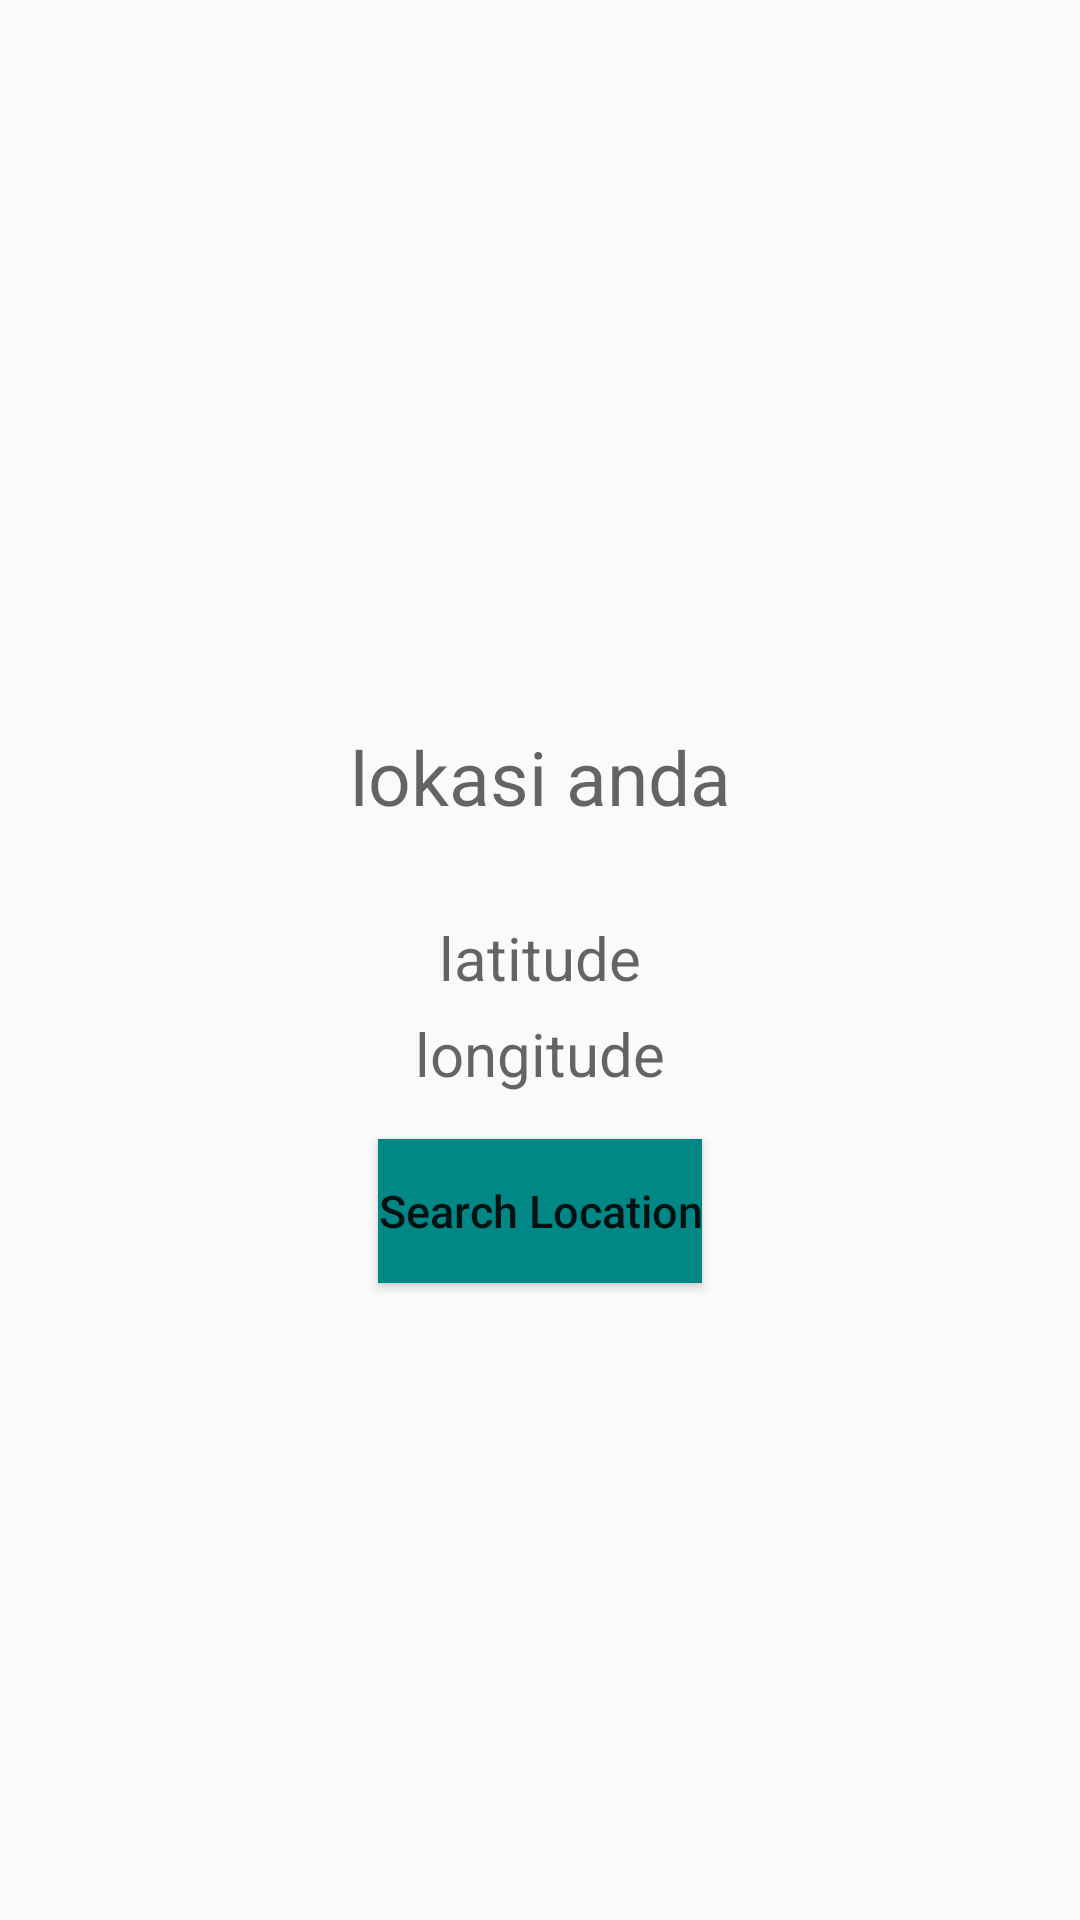

Write the Android layout XML for this screen, with the resource values it uses.
<!-- AndroidManifest.xml: application theme Theme.UserLocation -->
<!-- res/layout/activity_main.xml -->
<?xml version="1.0" encoding="utf-8"?>
<LinearLayout
    xmlns:android="http://schemas.android.com/apk/res/android"
    xmlns:app="http://schemas.android.com/apk/res-auto"
    xmlns:tools="http://schemas.android.com/tools"
    android:layout_width="match_parent"
    android:layout_height="match_parent"
    android:orientation="vertical"
    android:gravity="center"
    tools:context=".MainActivity">

    <TextView
        android:id="@+id/textView_namaLocation"
        android:layout_width="match_parent"
        android:layout_height="wrap_content"
        android:padding="15dp"
        android:layout_margin="15dp"
        android:hint="lokasi anda"
        android:textAlignment="center"
        android:textSize="25sp"
        android:textColor="@color/black"/>

    <TextView
        android:id="@+id/textView_latitudeLocation"
        android:layout_width="match_parent"
        android:layout_height="wrap_content"
        android:hint="latitude"
        android:textAlignment="center"
        android:textSize="20sp"
        android:textColor="@color/black"/>
    <TextView
        android:id="@+id/textView_longitudeLocation"
        android:layout_width="match_parent"
        android:layout_height="wrap_content"
        android:hint="longitude"
        android:textSize="20sp"
        android:textColor="@color/black"
        android:textAlignment="center"
        android:layout_marginTop="5dp"/>
    <Button
        android:id="@+id/button_searchLocation"
        android:layout_width="wrap_content"
        android:layout_height="wrap_content"
        android:background="@color/teal_700"
        android:layout_marginTop="15dp"
        android:textSize="15sp"
        android:textAllCaps="false"
        android:text="Search Location"/>
</LinearLayout>
<!-- resources referenced by this layout -->
<resources>
  <style name="Theme.UserLocation" parent="Theme.AppCompat.Light.NoActionBar">
          
          <item name="colorPrimary">@color/purple_500</item>
          <item name="colorPrimaryVariant">@color/purple_700</item>
          <item name="colorOnPrimary">@color/white</item>
          
          <item name="colorSecondary">@color/teal_200</item>
          <item name="colorSecondaryVariant">@color/teal_700</item>
          <item name="colorOnSecondary">@color/black</item>
          
          <item name="android:statusBarColor">?attr/colorPrimaryVariant</item>
          
      </style>
  <!-- not gathered from this repository: default colours our renderer supplied (Android Studio template values) -->
  <color name="purple_500">#FF6200EE</color>
  <color name="purple_700">#FF3700B3</color>
  <color name="teal_200">#FF03DAC5</color>
  <color name="teal_700">#FF018786</color>
  <color name="black">#FF000000</color>
  <color name="white">#FFFFFFFF</color>
</resources>
